pico-8 play session: hold → + tap 🅾

[t = 2 s] hold → ~2s, tap 🅾 ~4×
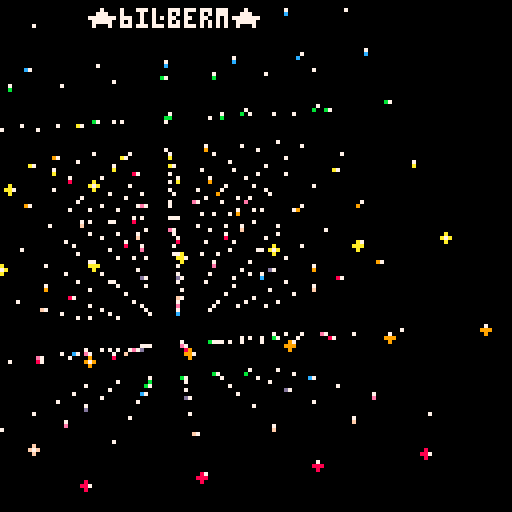
[t = 4 s] hold → ~4s, tap 🅾 ~7×
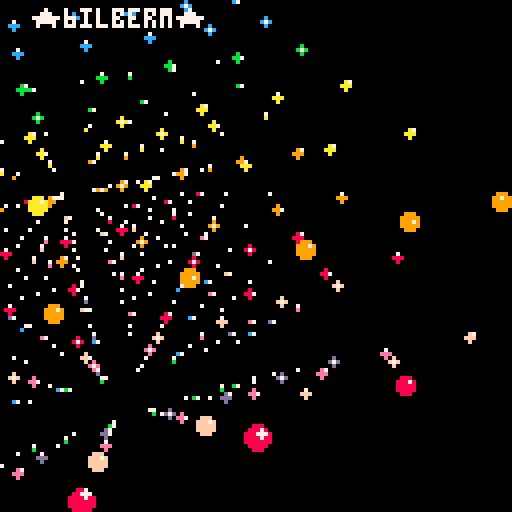
[t = 6 s] hold → ~6s, tap 🅾 ~10×
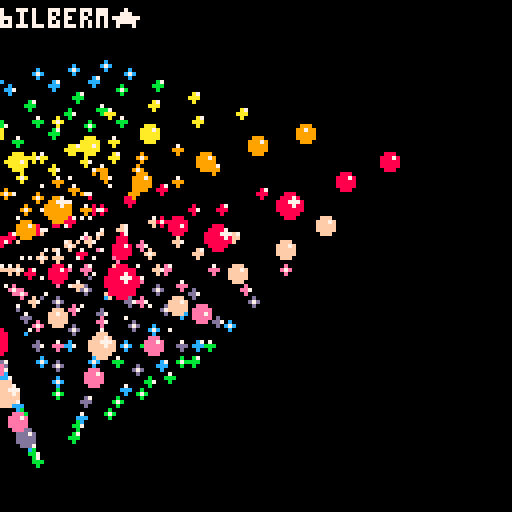

pico-8 cartridge
version 18
__lua__
-- perspective mat3

function _init()
 -- make some matrix
 -- 7x7x7 cube 
 makemat() 
  cam={ 
  x=0,  y=0 ,
  dx=0,  dy=0} 
end

function _update()
	resolveinput()
end

function _draw()
	cls()	
	camera(cam.x,cam.y)
	
	for p in all(pt)do
		-->camera space
  p.cx,p.cz=rot(p.x,p.z,t()/8)
  p.cy,p.cz=rot(p.y,p.cz,t()/7)
   p.cz+=2.25+ sin(cos(t()/6))/t()
	end
	
	 for pass=1,3 do
 		for i=1,#pt-1 do
  		if pt[i].cz<pt[i+1].cz then
  	 	pt[i],pt[i+1]=
  	 	pt[i+1],pt[i]
  		end
 		end
 	for i=#pt-1,1,-1 do
  	if pt[i].cz<pt[i+1].cz then
  	 pt[i],pt[i+1]=
  	  pt[i+1],pt[i]
 	 end
 	end
	end
	
 rad1 = 5+cos(t()/4)*4
	for p in all(pt)do
		--> screen space 
		sx = 64 + p.cx *64/p.cz
		sy = 64 + p.cy *64/p.cz
		  rad= rad1/p.cz
		   		if p.cz >.1 then 
		circfill(sx,sy,rad,p.col)
		circfill(sx+rad/3,sy-rad/3,
		rad/3,7)
		end
	end
	print("★6ilberm★",64-22,2)
end
	
-->8
-- makers

function makemat()
 pt={}
 for x=-1,1,1/3 do 
 	for y=-1,1,1/3 do 
 		for z=-1,1,1/3 do
		 p ={}
		 p.x, p.y, p.z =x,y,-z
		 p.d= p.z 
		 p.col = 8+(x*2+y*3)%8
		 add(pt,p)
		 end
		end 
 end
end
-->8
-- ☉nput

function resolveinput()
	if btn(0)then cam.dx+=-.5end
	if btn(1)then cam.dx+=.5end
	if btn(3)then cam.dy+=.5end
	if btn(2)then cam.dy+=-.5end
	cam.dx*=.8
	cam.dy*=.8
	cam.x+=cam.dx
	cam.y+=cam.dy
end
-->8
--helpers

function rot(x,y,a)
 local x0=x
 x=cos(a)*x-sin(a)*y
 y=cos(a)*y+sin(a)*x0
 return x,y
end
__gfx__
00000000000000000000000000000000000000000000000000000000000000000000000000000000000000000000000000000000000000000000000000000000
00000000000000000000000000000000000000000000000000000000000000000000000000000000000000000000000000000000000000000000000000000000
00700700000000000000000000000000000000000000000000000000000000000000000000000000000000000000000000000000000000000000000000000000
00077000000000000000000000000000000000000000000000000000000000000000000000000000000000000000000000000000000000000000000000000000
00077000000000000000000000000000000000000000000000000000000000000000000000000000000000000000000000000000000000000000000000000000
00700700000000000000000000000000000000000000000000000000000000000000000000000000000000000000000000000000000000000000000000000000
